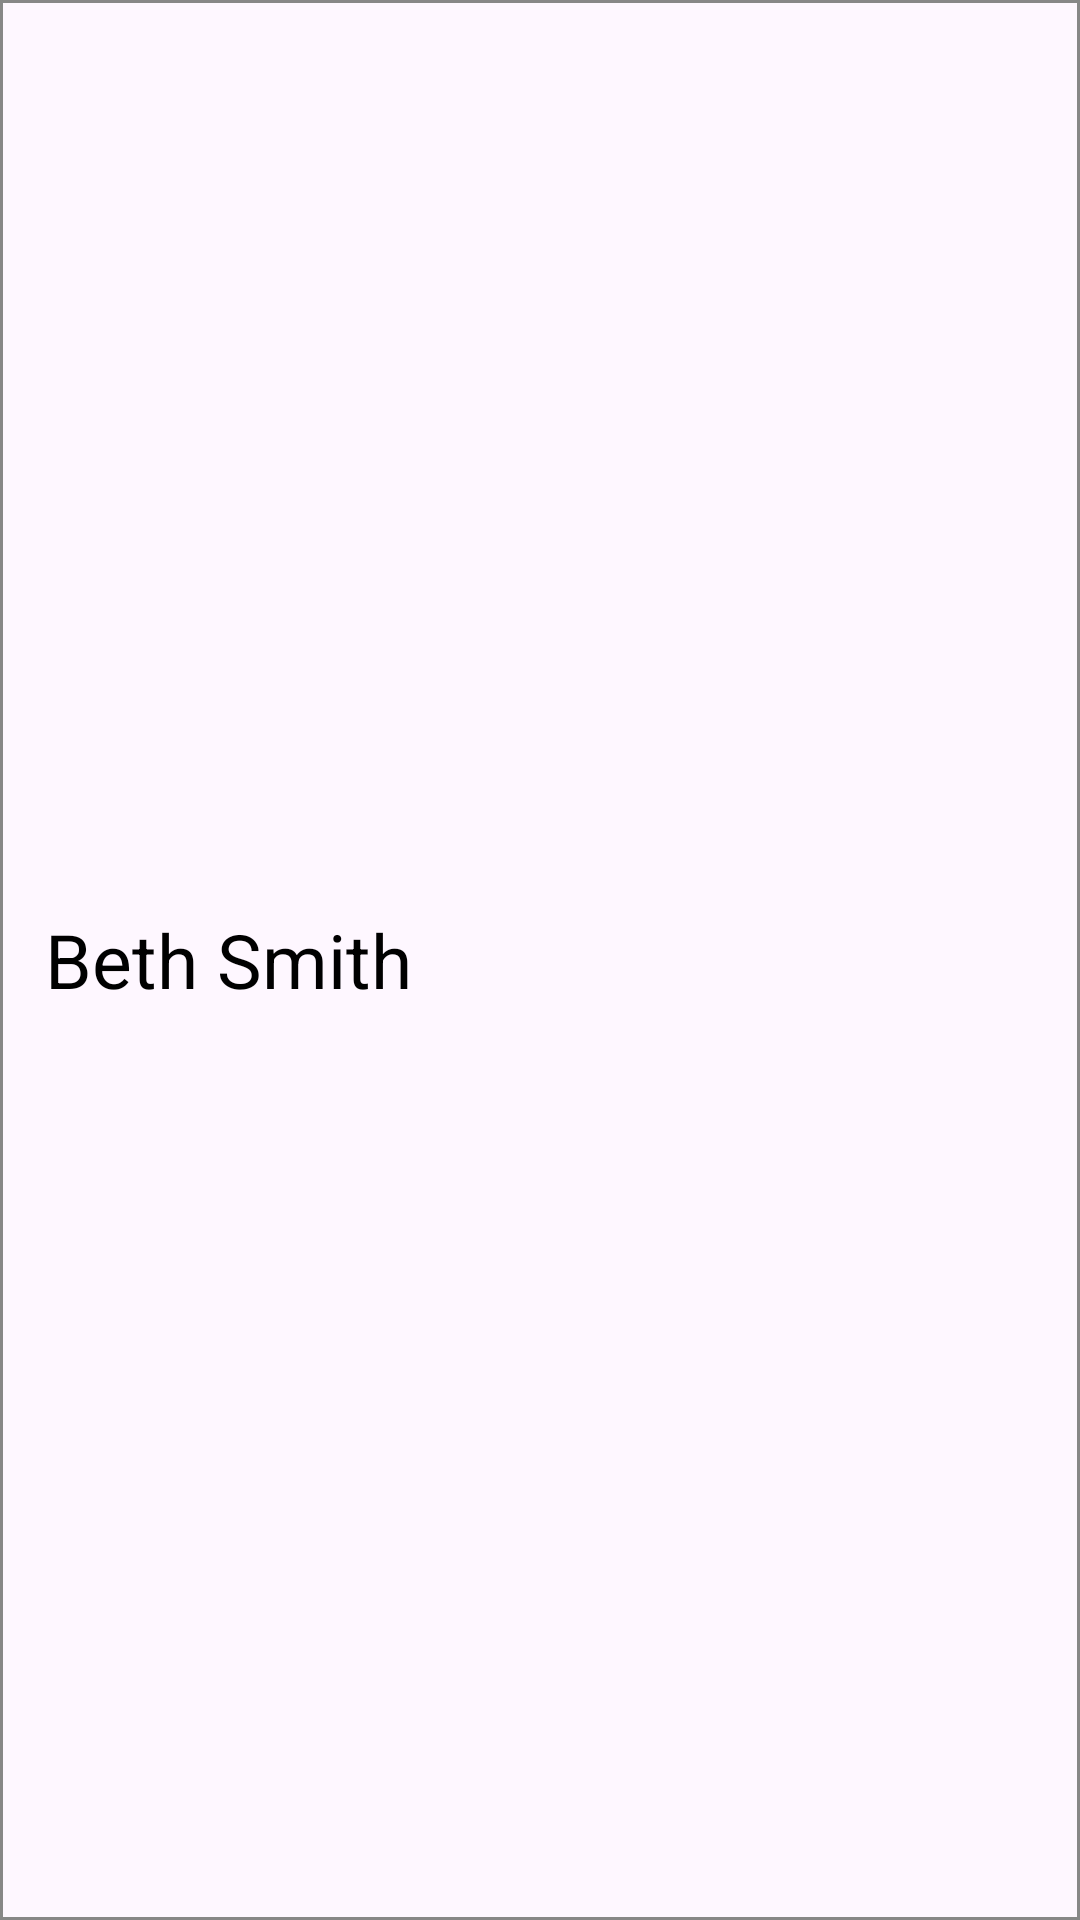

Write the Android layout XML for this screen, with the resource values it uses.
<!-- AndroidManifest.xml: application theme Theme.RickAndMortyMvvm -->
<!-- res/layout/character_item_row_male.xml -->
<?xml version="1.0" encoding="utf-8"?>
<LinearLayout
    xmlns:android="http://schemas.android.com/apk/res/android"
    android:layout_width="match_parent"
    android:layout_height="wrap_content"
    xmlns:tools="http://schemas.android.com/tools"
    android:background="@drawable/character_item_background"
    android:orientation="horizontal"
    android:layout_margin="10dp">

    <RelativeLayout
        android:id="@+id/relative_layout"
        android:layout_width="0dp"
        android:layout_height="match_parent"
        android:layout_weight="10">

        <ImageView
            android:id="@+id/character_gender_image_view"
            android:layout_width="wrap_content"
            android:layout_height="wrap_content"
            android:layout_alignParentEnd="true"
            android:scaleType="centerCrop"
            tools:ignore="ContentDescription,ImageContrastCheck"
            tools:srcCompat="@tools:sample/avatars" />

        <TextView
            android:id="@+id/character_name_text_view"
            android:layout_width="match_parent"
            android:layout_height="wrap_content"
            android:layout_alignParentStart="true"
            android:layout_alignParentTop="true"
            android:layout_alignParentEnd="true"
            android:layout_alignParentBottom="true"
            android:layout_marginVertical="10dp"
            android:layout_marginHorizontal="10dp"
            android:gravity="center|left"
            android:padding="5dp"
            android:text="Beth Smith"
            android:textColor="@color/black"
            android:textSize="25sp"
            tools:ignore="HardcodedText,RtlHardcoded" />
    </RelativeLayout>

    <ImageView
        android:id="@+id/character_image_view"
        android:layout_width="125dp"
        android:layout_height="125dp"
        android:scaleType="centerCrop"
        tools:srcCompat="@tools:sample/avatars"
        tools:ignore="ContentDescription" />

</LinearLayout>
<!-- resources referenced by this layout -->
<resources>
  <color name="black">#FF000000</color>
  <!-- drawable character_item_background (drawable) -->
  <?xml version="1.0" encoding="utf-8"?>
  <shape xmlns:android="http://schemas.android.com/apk/res/android" android:shape="rectangle" >
      <corners
          android:radius="0dp"
          />
  
  
      <size
          android:width="125dp"
          android:height="40dp"
          />
      <stroke
          android:width="1dp"
          android:color="#878787"
          />
  </shape>
  <style name="Theme.RickAndMortyMvvm" parent="Base.Theme.RickAndMortyMvvm" />
  <style name="Base.Theme.RickAndMortyMvvm" parent="Theme.Material3.DayNight.NoActionBar">
          
          
      </style>
</resources>
